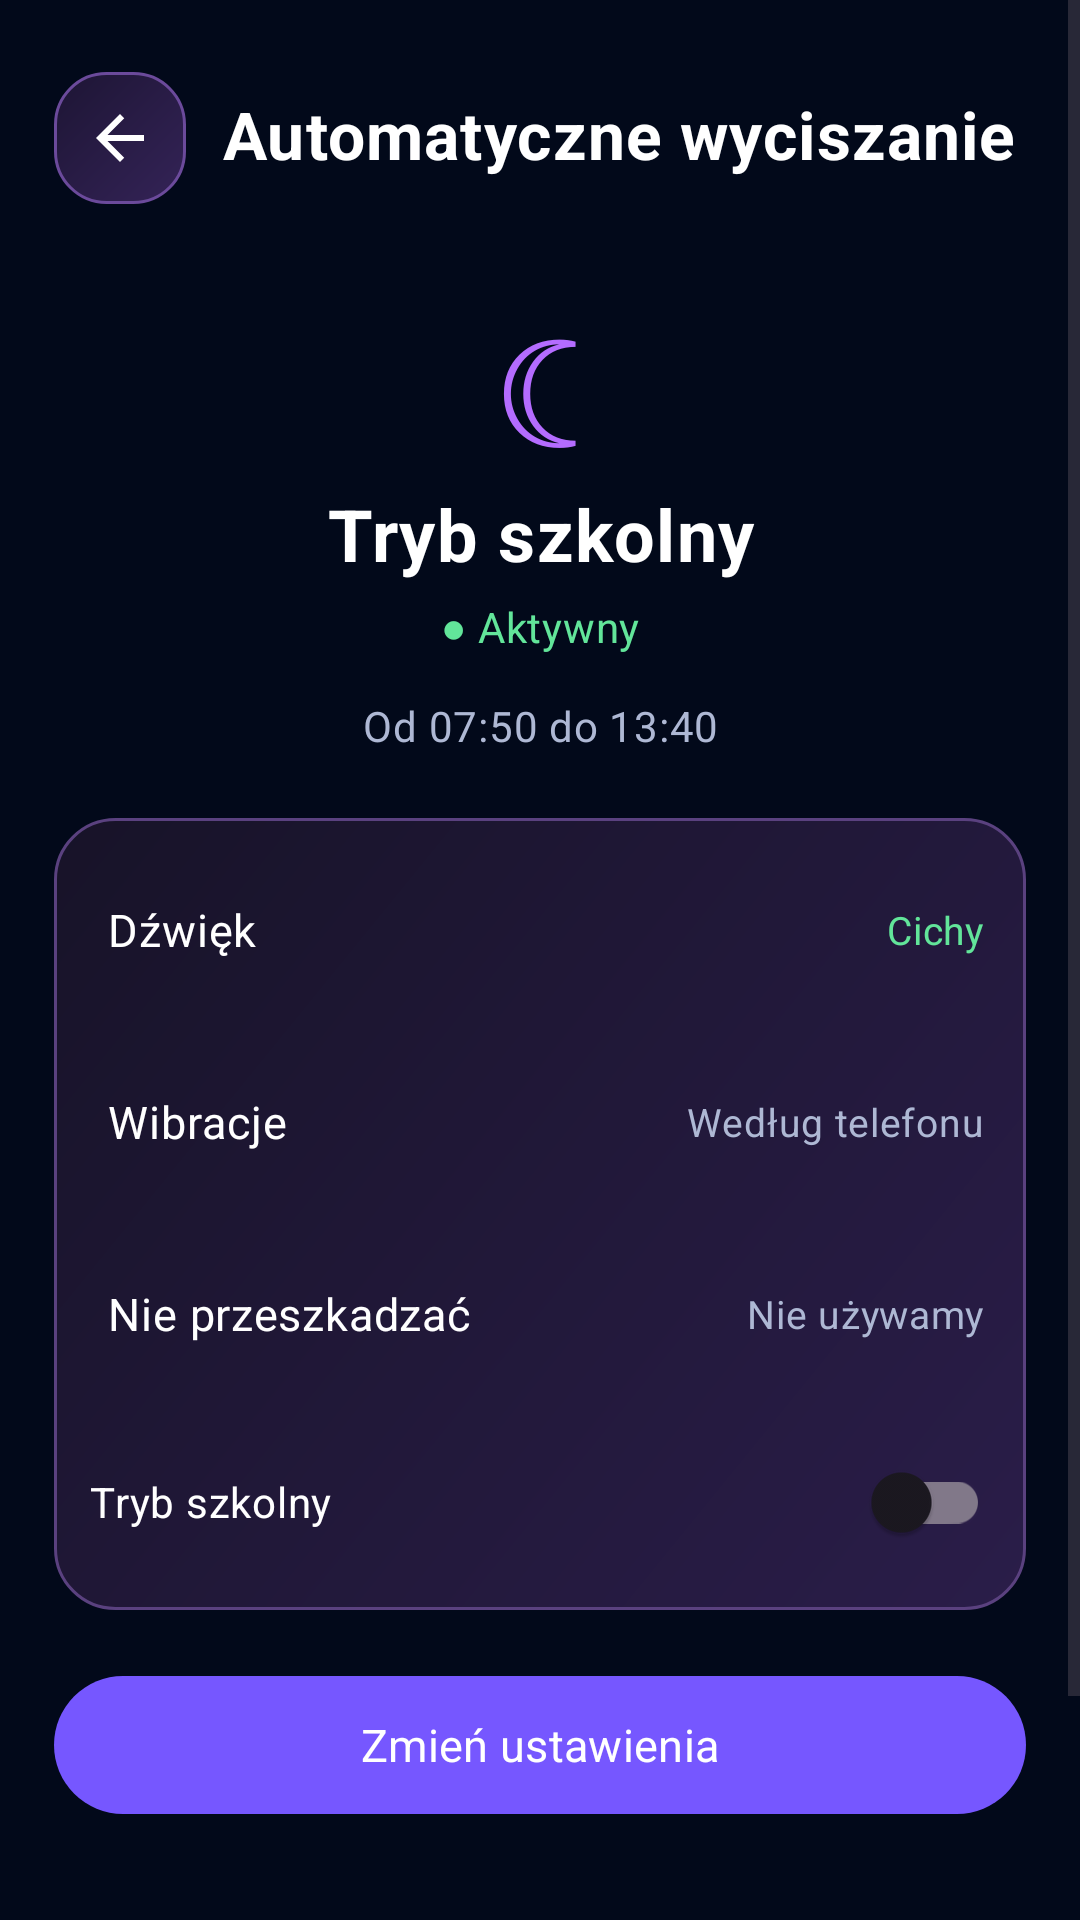

Write the Android layout XML for this screen, with the resource values it uses.
<!-- AndroidManifest.xml: application theme AppTheme.M3.Blue -->
<!-- res/layout/fragment_aximo_silence.xml -->
<?xml version="1.0" encoding="utf-8"?>
<ScrollView xmlns:android="http://schemas.android.com/apk/res/android"
    android:layout_width="match_parent" android:layout_height="match_parent"
    android:background="#02091A" android:fillViewport="true">
    <LinearLayout android:layout_width="match_parent" android:layout_height="wrap_content"
        android:orientation="vertical" android:paddingStart="18dp" android:paddingTop="18dp"
        android:paddingEnd="18dp" android:paddingBottom="116dp">
        <LinearLayout android:layout_width="match_parent" android:layout_height="56dp" android:gravity="center_vertical">
            <ImageButton android:id="@+id/backButton" android:layout_width="44dp" android:layout_height="44dp"
                android:background="@drawable/aximo_icon_button_background" android:src="@drawable/ic_aximo_back"
                android:tint="#FFFFFF" android:contentDescription="Wstecz"/>
            <TextView android:layout_width="0dp" android:layout_height="wrap_content" android:layout_weight="1"
                android:layout_marginStart="12dp" android:text="Automatyczne wyciszanie"
                android:textColor="#FFFFFF" android:textSize="22sp" android:textStyle="bold"/>
        </LinearLayout>
        <TextView android:layout_width="match_parent" android:layout_height="wrap_content" android:layout_marginTop="20dp"
            android:gravity="center" android:text="☾" android:textColor="#B46CFF" android:textSize="52sp"/>
        <TextView android:layout_width="match_parent" android:layout_height="wrap_content" android:gravity="center"
            android:text="Tryb szkolny" android:textColor="#FFFFFF" android:textSize="24sp" android:textStyle="bold"/>
        <TextView android:id="@+id/statusText" android:layout_width="match_parent" android:layout_height="wrap_content"
            android:layout_marginTop="6dp" android:gravity="center" android:text="● Aktywny"
            android:textColor="#62E59A" android:textSize="14sp"/>
        <TextView android:id="@+id/windowText" android:layout_width="match_parent" android:layout_height="wrap_content"
            android:layout_marginTop="16dp" android:gravity="center" android:text="Od 07:50 do 13:40"
            android:textColor="#AEB8D4" android:textSize="14sp"/>
        <LinearLayout android:layout_width="match_parent" android:layout_height="wrap_content" android:layout_marginTop="22dp"
            android:orientation="vertical" android:background="@drawable/aximo_more_card" android:padding="6dp">
            <LinearLayout android:layout_width="match_parent" android:layout_height="64dp" android:gravity="center_vertical" android:paddingStart="12dp" android:paddingEnd="8dp">
                <TextView android:layout_width="0dp" android:layout_height="wrap_content" android:layout_weight="1" android:text="Dźwięk" android:textColor="#FFFFFF" android:textSize="15sp"/>
                <TextView android:layout_width="wrap_content" android:layout_height="wrap_content" android:text="Cichy" android:textColor="#62E59A" android:textSize="13sp"/>
            </LinearLayout>
            <LinearLayout android:layout_width="match_parent" android:layout_height="64dp" android:gravity="center_vertical" android:paddingStart="12dp" android:paddingEnd="8dp">
                <TextView android:layout_width="0dp" android:layout_height="wrap_content" android:layout_weight="1" android:text="Wibracje" android:textColor="#FFFFFF" android:textSize="15sp"/>
                <TextView android:layout_width="wrap_content" android:layout_height="wrap_content" android:text="Według telefonu" android:textColor="#AEB8D4" android:textSize="13sp"/>
            </LinearLayout>
            <LinearLayout android:layout_width="match_parent" android:layout_height="64dp" android:gravity="center_vertical" android:paddingStart="12dp" android:paddingEnd="8dp">
                <TextView android:layout_width="0dp" android:layout_height="wrap_content" android:layout_weight="1" android:text="Nie przeszkadzać" android:textColor="#FFFFFF" android:textSize="15sp"/>
                <TextView android:layout_width="wrap_content" android:layout_height="wrap_content" android:text="Nie używamy" android:textColor="#AEB8D4" android:textSize="13sp"/>
            </LinearLayout>
            <com.google.android.material.switchmaterial.SwitchMaterial android:id="@+id/schoolModeSwitch"
                android:layout_width="match_parent" android:layout_height="wrap_content" android:layout_margin="6dp"
                android:text="Tryb szkolny" android:textColor="#FFFFFF"/>
        </LinearLayout>
        <com.google.android.material.button.MaterialButton android:id="@+id/settingsButton"
            android:layout_width="match_parent" android:layout_height="54dp" android:layout_marginTop="18dp"
            android:text="Zmień ustawienia" android:textAllCaps="false" android:textSize="15sp"/>
    </LinearLayout>
</ScrollView>
<!-- resources referenced by this layout -->
<resources>
  <!-- drawable aximo_icon_button_background (drawable) -->
  <?xml version="1.0" encoding="utf-8"?>
  <shape xmlns:android="http://schemas.android.com/apk/res/android">
      <corners android:radius="17dp"/>
      <gradient android:angle="135" android:startColor="#342357" android:endColor="#1D1534"/>
      <stroke android:width="1dp" android:color="#6B4A9B"/>
  </shape>
  <!-- drawable aximo_more_card (drawable) -->
  <?xml version="1.0" encoding="utf-8"?>
  <shape xmlns:android="http://schemas.android.com/apk/res/android">
      <corners android:radius="20dp"/>
      <gradient android:angle="135" android:startColor="#2A1D49" android:centerColor="#211839" android:endColor="#171328"/>
      <stroke android:width="1dp" android:color="#5A417F"/>
  </shape>
  <!-- drawable ic_aximo_back (drawable) -->
  <?xml version="1.0" encoding="utf-8"?>
  <vector xmlns:android="http://schemas.android.com/apk/res/android" android:width="24dp" android:height="24dp" android:viewportWidth="24" android:viewportHeight="24"><path android:fillColor="#FFFFFFFF" android:pathData="M20,11H7.83l5.59,-5.59L12,4l-8,8 8,8 1.41,-1.41L7.83,13H20v-2z"/></vector>
  <style name="AppTheme.M3.Blue">
          
          <item name="colorPrimary">#7657FF</item>
          <item name="colorOnPrimary">#FFFFFF</item>
          <item name="colorPrimaryContainer">#E8DEFF</item>
          <item name="colorOnPrimaryContainer">#21005D</item>
          <item name="colorSecondary">#FF5C9A</item>
          <item name="colorOnSecondary">#FFFFFF</item>
          <item name="colorSecondaryContainer">#FFD9E7</item>
          <item name="colorOnSecondaryContainer">#3B0A20</item>
          <item name="colorTertiary">#00A99D</item>
          <item name="colorOnTertiary">#FFFFFF</item>
          <item name="colorTertiaryContainer">#9FF7EE</item>
          <item name="colorOnTertiaryContainer">#00201D</item>
          <item name="colorError">#C62828</item>
          <item name="colorOnError">#FFFFFF</item>
          <item name="colorErrorContainer">#FFDAD6</item>
          <item name="colorOnErrorContainer">#410002</item>
          <item name="android:colorBackground">#FAF8FF</item>
          <item name="colorOnBackground">#1B1820</item>
          <item name="colorSurface">#FAF8FF</item>
          <item name="colorOnSurface">#1B1820</item>
          <item name="colorSurfaceVariant">#E8E0F0</item>
          <item name="colorOnSurfaceVariant">#4C4654</item>
          <item name="colorOutline">#817889</item>
          <item name="colorOutlineVariant">#CEC5D6</item>
          <item name="colorSurfaceInverse">#302D35</item>
          <item name="colorOnSurfaceInverse">#F6EFF8</item>
          <item name="colorPrimaryInverse">#D0BCFF</item>
          <item name="colorPrimaryFixed">#E8DEFF</item>
          <item name="colorOnPrimaryFixed">#21005D</item>
          <item name="colorPrimaryFixedDim">#D0BCFF</item>
          <item name="colorOnPrimaryFixedVariant">#543B8F</item>
          <item name="colorSecondaryFixed">#FFD9E7</item>
          <item name="colorOnSecondaryFixed">#3B0A20</item>
          <item name="colorSecondaryFixedDim">#FFB0C8</item>
          <item name="colorOnSecondaryFixedVariant">#7A294C</item>
          <item name="colorTertiaryFixed">#9FF7EE</item>
          <item name="colorOnTertiaryFixed">#00201D</item>
          <item name="colorTertiaryFixedDim">#78DAD1</item>
          <item name="colorOnTertiaryFixedVariant">#006A63</item>
          <item name="colorSurfaceDim">#DCD7DF</item>
          <item name="colorSurfaceBright">#FAF8FF</item>
          <item name="colorSurfaceContainerLowest">#FFFFFF</item>
          <item name="colorSurfaceContainerLow">#F5F0FA</item>
          <item name="colorSurfaceContainer">#EFE9F4</item>
          <item name="colorSurfaceContainerHigh">#E9E3EE</item>
          <item name="colorSurfaceContainerHighest">#E3DDE8</item>
      </style>
</resources>
